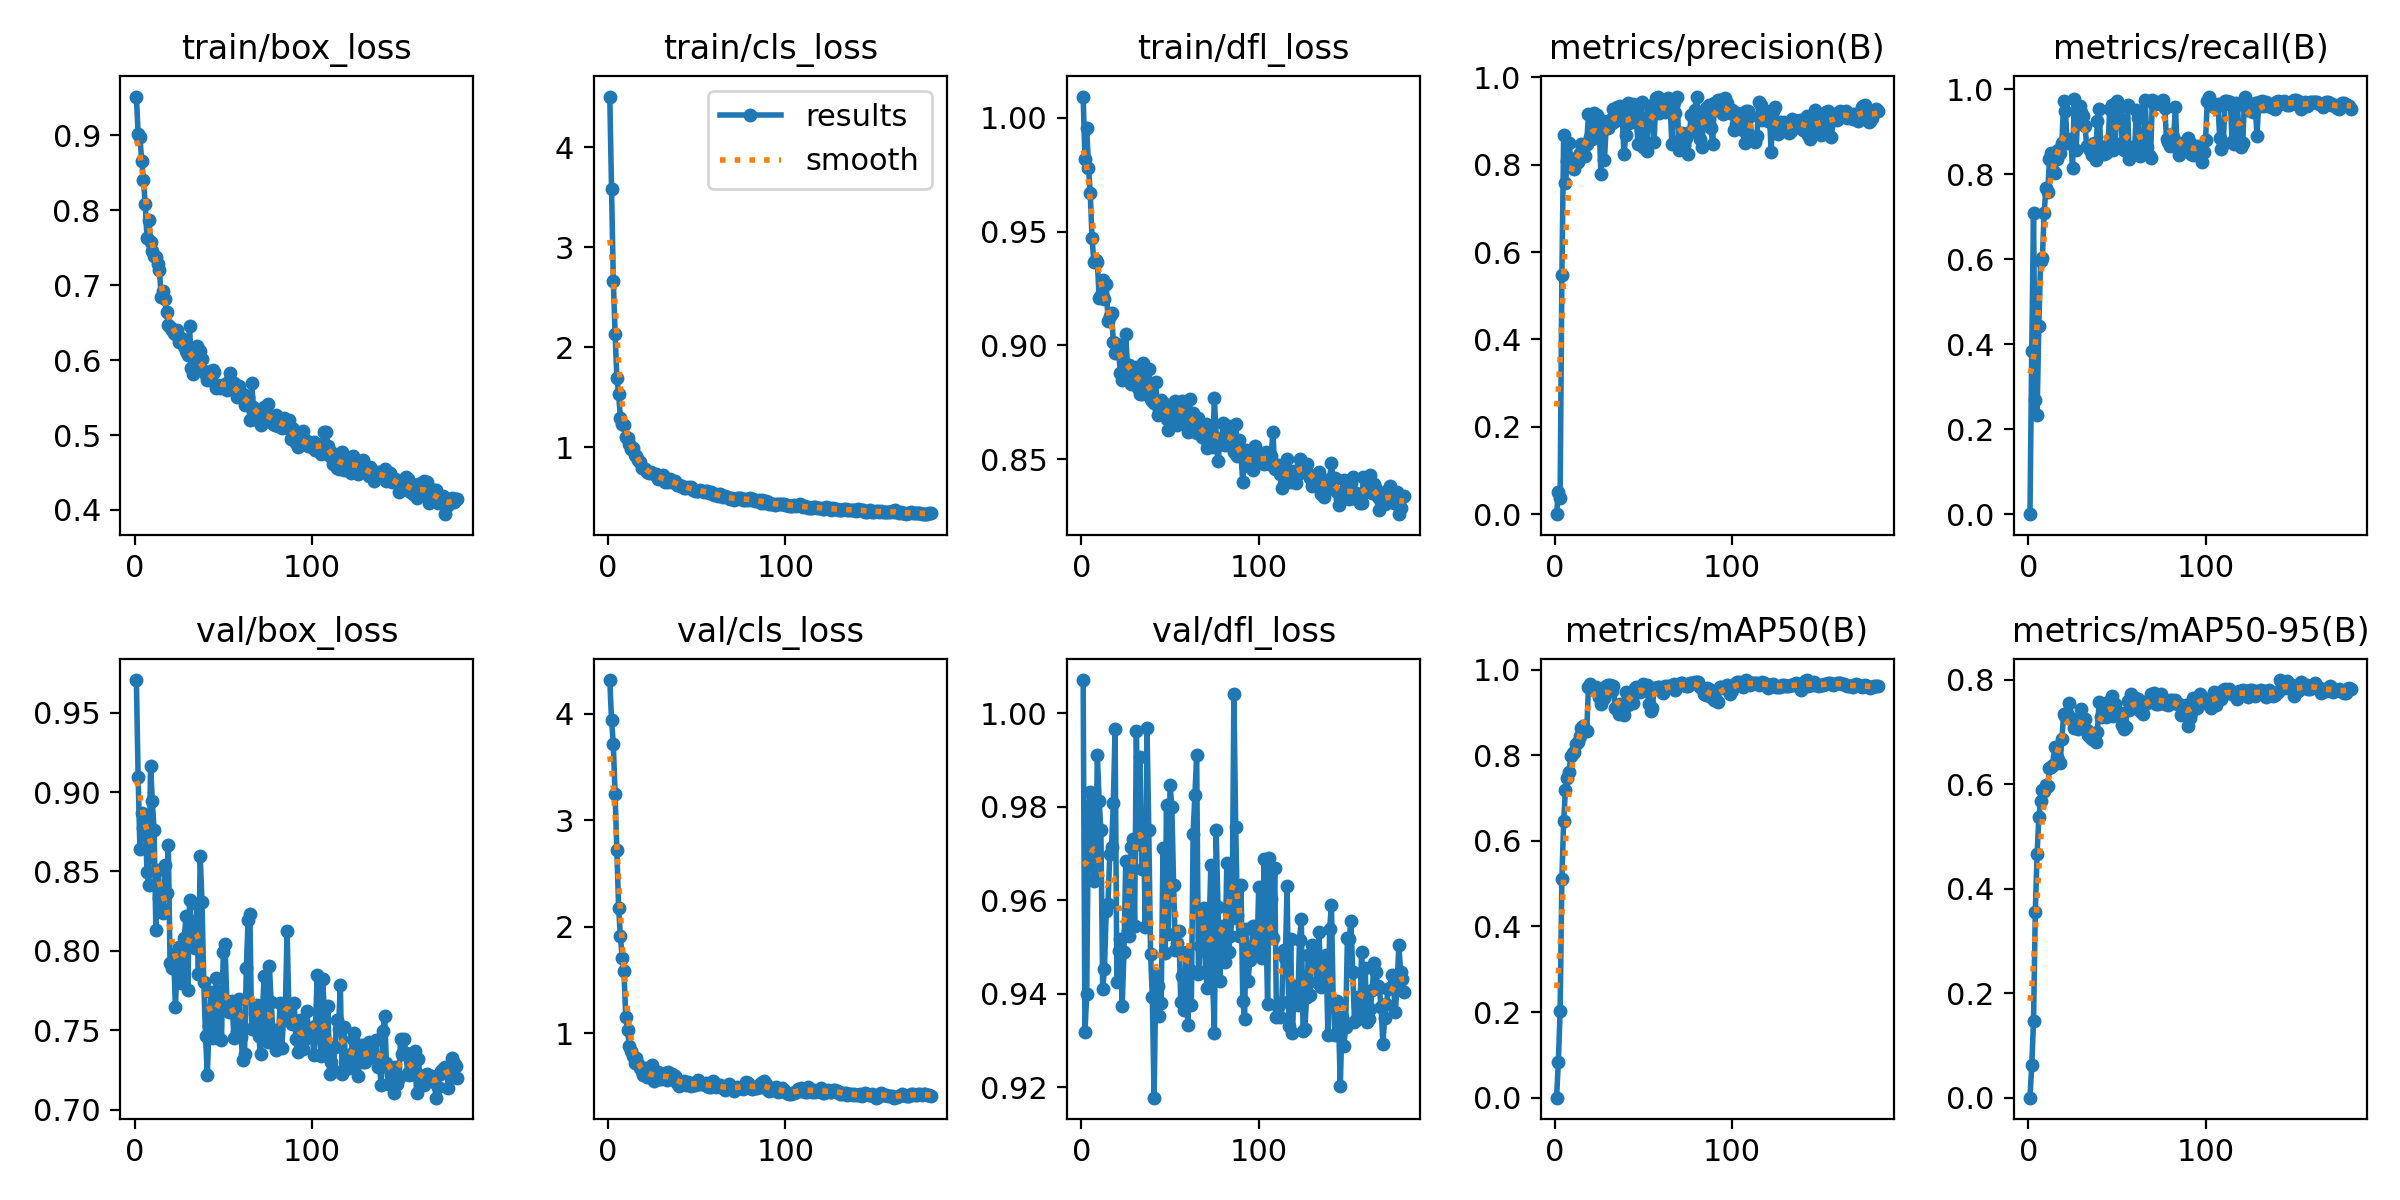

The file beside this chart, header and first rows:
epoch, time, train/box_loss, train/cls_loss, train/dfl_loss, metrics/precision(B), metrics/recall(B), metrics/mAP50(B), metrics/mAP50-95(B), val/box_loss, val/cls_loss, val/dfl_loss, lr/pg0, lr/pg1, lr/pg2
1, 1.632, 0.9515, 4.506, 1.009, 0, 0, 0, 0, 0.9705, 4.316, 1.007, 6.838e-05, 6.838e-05, 6.838e-05
2, 3.261, 0.9022, 3.586, 0.9817, 0.04982, 0.3833, 0.08386, 0.06174, 0.9093, 3.943, 0.9318, 0.0001413, 0.0001413, 0.0001413
3, 4.861, 0.8974, 2.665, 0.9956, 0.0379, 0.7082, 0.2018, 0.1459, 0.8639, 3.713, 0.9398, 0.0002135, 0.0002135, 0.0002135
4, 6.474, 0.866, 2.137, 0.9781, 0.5464, 0.2682, 0.5115, 0.3554, 0.8867, 3.242, 0.9794, 0.000285, 0.000285, 0.000285
5, 8.087, 0.8406, 1.695, 0.9669, 0.8669, 0.2336, 0.6463, 0.4657, 0.8776, 2.715, 0.9831, 0.0003558, 0.0003558, 0.0003558
6, 9.695, 0.8082, 1.534, 0.9473, 0.7581, 0.4427, 0.7201, 0.5376, 0.8817, 2.177, 0.9738, 0.0004258, 0.0004258, 0.0004258
7, 11.27, 0.7625, 1.293, 0.9368, 0.8083, 0.5967, 0.7464, 0.5682, 0.8497, 1.909, 0.9642, 0.0004951, 0.0004951, 0.0004951
8, 12.86, 0.7862, 1.236, 0.9375, 0.8491, 0.6035, 0.76, 0.5883, 0.8417, 1.706, 0.9649, 0.0005078, 0.0005078, 0.0005078
9, 14.47, 0.758, 1.223, 0.9365, 0.8138, 0.7086, 0.798, 0.5866, 0.9166, 1.582, 0.991, 0.0005052, 0.0005052, 0.0005052
10, 16.03, 0.7451, 1.103, 0.921, 0.795, 0.7683, 0.8047, 0.5983, 0.8944, 1.154, 0.9813, 0.0005026, 0.0005026, 0.0005026
11, 17.61, 0.7393, 1.089, 0.9223, 0.7902, 0.7576, 0.8085, 0.597, 0.8759, 1.026, 0.9749, 0.0005, 0.0005, 0.0005
12, 19.18, 0.7374, 1.035, 0.9286, 0.8161, 0.8351, 0.8255, 0.6308, 0.813, 0.88, 0.9411, 0.0004974, 0.0004974, 0.0004974
13, 20.77, 0.7281, 0.9869, 0.9202, 0.8055, 0.8496, 0.8317, 0.6334, 0.8509, 0.8328, 0.9453, 0.0004948, 0.0004948, 0.0004948
14, 22.34, 0.7203, 0.9885, 0.9271, 0.8265, 0.8073, 0.8462, 0.6362, 0.833, 0.7864, 0.9578, 0.0004922, 0.0004922, 0.0004922
15, 23.92, 0.6837, 0.9191, 0.9109, 0.8481, 0.8032, 0.8635, 0.6708, 0.8268, 0.7161, 0.9593, 0.0004895, 0.0004895, 0.0004895
16, 25.5, 0.6915, 0.9085, 0.9127, 0.8363, 0.8354, 0.8683, 0.653, 0.8236, 0.7639, 0.9698, 0.0004869, 0.0004869, 0.0004869
17, 27.19, 0.6809, 0.8751, 0.9143, 0.8187, 0.8575, 0.8594, 0.6472, 0.8539, 0.7098, 0.9714, 0.0004843, 0.0004843, 0.0004843
18, 28.75, 0.6639, 0.8579, 0.9016, 0.848, 0.8502, 0.8562, 0.6404, 0.8363, 0.6735, 0.9807, 0.0004817, 0.0004817, 0.0004817
19, 30.31, 0.6471, 0.7901, 0.8965, 0.9167, 0.874, 0.9604, 0.6867, 0.8669, 0.6386, 0.9965, 0.0004791, 0.0004791, 0.0004791
20, 31.89, 0.6439, 0.7898, 0.9006, 0.8635, 0.9727, 0.9671, 0.7351, 0.7926, 0.6011, 0.9426, 0.0004765, 0.0004765, 0.0004765
21, 33.47, 0.6399, 0.786, 0.8973, 0.8587, 0.9487, 0.9542, 0.7312, 0.7894, 0.6708, 0.9492, 0.0004739, 0.0004739, 0.0004739
22, 35.03, 0.6361, 0.7524, 0.8878, 0.919, 0.8725, 0.9546, 0.737, 0.7982, 0.5828, 0.9517, 0.0004713, 0.0004713, 0.0004713
23, 36.62, 0.6346, 0.7395, 0.8846, 0.8844, 0.8758, 0.9598, 0.7557, 0.7645, 0.5905, 0.9375, 0.0004687, 0.0004687, 0.0004687
24, 38.2, 0.6401, 0.7509, 0.8927, 0.9136, 0.8832, 0.9556, 0.7261, 0.7912, 0.5907, 0.9488, 0.0004661, 0.0004661, 0.0004661
25, 39.75, 0.6244, 0.7388, 0.9049, 0.8919, 0.8156, 0.9367, 0.7214, 0.8023, 0.7004, 0.9683, 0.0004635, 0.0004635, 0.0004635
26, 41.3, 0.6288, 0.7316, 0.8905, 0.7774, 0.9776, 0.921, 0.7087, 0.7796, 0.5505, 0.9534, 0.0004609, 0.0004609, 0.0004609
27, 42.85, 0.6232, 0.7318, 0.8915, 0.9002, 0.8565, 0.9386, 0.717, 0.7823, 0.5873, 0.9522, 0.0004583, 0.0004583, 0.0004583
28, 44.44, 0.6183, 0.6788, 0.883, 0.8097, 0.9424, 0.9344, 0.7053, 0.8078, 0.6368, 0.9714, 0.0004557, 0.0004557, 0.0004557
29, 45.99, 0.6125, 0.6918, 0.8865, 0.8892, 0.96, 0.9618, 0.7159, 0.8219, 0.5683, 0.973, 0.0004531, 0.0004531, 0.0004531
30, 47.54, 0.6061, 0.6984, 0.8899, 0.8847, 0.9474, 0.9644, 0.7433, 0.7755, 0.5661, 0.9544, 0.0004505, 0.0004505, 0.0004505
31, 49.1, 0.6448, 0.7268, 0.8904, 0.9024, 0.9361, 0.9652, 0.726, 0.8319, 0.5976, 0.9961, 0.0004479, 0.0004479, 0.0004479
32, 50.67, 0.589, 0.6508, 0.8813, 0.8957, 0.9138, 0.9502, 0.7248, 0.8082, 0.621, 0.972, 0.0004453, 0.0004453, 0.0004453
33, 52.33, 0.5814, 0.6694, 0.8788, 0.9269, 0.8671, 0.9626, 0.7043, 0.8185, 0.5575, 0.9906, 0.0004427, 0.0004427, 0.0004427
34, 53.91, 0.5975, 0.6531, 0.8787, 0.8999, 0.864, 0.9096, 0.6942, 0.8018, 0.6332, 0.9666, 0.0004401, 0.0004401, 0.0004401
35, 55.47, 0.6185, 0.6843, 0.8924, 0.9313, 0.8579, 0.9155, 0.6906, 0.8293, 0.5655, 0.977, 0.0004375, 0.0004375, 0.0004375
36, 57.02, 0.5901, 0.6544, 0.8837, 0.9168, 0.844, 0.8963, 0.6872, 0.7851, 0.6114, 0.9544, 0.0004349, 0.0004349, 0.0004349
37, 58.59, 0.6121, 0.6573, 0.8844, 0.9332, 0.8729, 0.9191, 0.6892, 0.86, 0.5731, 0.9968, 0.0004323, 0.0004323, 0.0004323
38, 60.16, 0.6008, 0.6635, 0.8896, 0.9123, 0.8339, 0.9037, 0.6815, 0.8309, 0.6007, 0.975, 0.0004297, 0.0004297, 0.0004297
39, 61.72, 0.5858, 0.6206, 0.8763, 0.8243, 0.9251, 0.8932, 0.7006, 0.7806, 0.5331, 0.9485, 0.0004271, 0.0004271, 0.0004271
40, 63.28, 0.5806, 0.622, 0.8756, 0.8673, 0.9535, 0.9486, 0.7577, 0.7463, 0.4992, 0.9393, 0.0004245, 0.0004245, 0.0004245
41, 64.87, 0.5733, 0.6138, 0.8748, 0.9405, 0.8596, 0.9178, 0.7291, 0.722, 0.5246, 0.9178, 0.0004219, 0.0004219, 0.0004219
42, 66.42, 0.5839, 0.6182, 0.8839, 0.8944, 0.8636, 0.9372, 0.7436, 0.7528, 0.5327, 0.944, 0.0004192, 0.0004192, 0.0004192
43, 67.97, 0.5734, 0.5979, 0.8692, 0.9249, 0.8468, 0.9432, 0.7355, 0.7742, 0.5522, 0.9417, 0.0004166, 0.0004166, 0.0004166
44, 69.55, 0.587, 0.597, 0.8716, 0.9377, 0.8496, 0.9213, 0.7284, 0.7452, 0.5134, 0.9353, 0.000414, 0.000414, 0.000414
45, 71.12, 0.5837, 0.6038, 0.8758, 0.9209, 0.8687, 0.9579, 0.7571, 0.7602, 0.5428, 0.938, 0.0004114, 0.0004114, 0.0004114
46, 72.67, 0.5621, 0.5907, 0.8728, 0.8984, 0.954, 0.9597, 0.7487, 0.7827, 0.5235, 0.9711, 0.0004088, 0.0004088, 0.0004088
47, 74.23, 0.5668, 0.5991, 0.8743, 0.847, 0.9618, 0.9582, 0.7688, 0.7455, 0.4986, 0.9486, 0.0004062, 0.0004062, 0.0004062
48, 75.8, 0.5632, 0.5724, 0.8676, 0.9043, 0.8567, 0.9474, 0.7314, 0.7749, 0.5156, 0.9804, 0.0004036, 0.0004036, 0.0004036
49, 77.46, 0.5648, 0.5651, 0.863, 0.9423, 0.8623, 0.9604, 0.7529, 0.7441, 0.5087, 0.9528, 0.000401, 0.000401, 0.000401
50, 79.02, 0.5653, 0.567, 0.8706, 0.8404, 0.9723, 0.9674, 0.739, 0.7992, 0.5191, 0.9846, 0.0003984, 0.0003984, 0.0003984
51, 80.57, 0.5684, 0.5632, 0.8731, 0.9049, 0.9321, 0.9527, 0.7326, 0.804, 0.56, 0.98, 0.0003958, 0.0003958, 0.0003958
52, 82.11, 0.5595, 0.5751, 0.8736, 0.8308, 0.958, 0.9642, 0.7361, 0.7682, 0.525, 0.9633, 0.0003932, 0.0003932, 0.0003932
53, 83.68, 0.5727, 0.5591, 0.8754, 0.9081, 0.8733, 0.9196, 0.7126, 0.7617, 0.52, 0.9494, 0.0003906, 0.0003906, 0.0003906
54, 85.23, 0.5821, 0.5543, 0.865, 0.925, 0.8566, 0.9047, 0.7058, 0.7667, 0.517, 0.9508, 0.000388, 0.000388, 0.000388
55, 86.78, 0.5668, 0.5619, 0.8706, 0.9364, 0.8652, 0.9095, 0.7099, 0.7682, 0.5258, 0.9534, 0.0003854, 0.0003854, 0.0003854
56, 88.34, 0.5688, 0.5602, 0.874, 0.8528, 0.9618, 0.9583, 0.7599, 0.7454, 0.5002, 0.9382, 0.0003828, 0.0003828, 0.0003828
57, 89.91, 0.5578, 0.5475, 0.8757, 0.9522, 0.8361, 0.9564, 0.7425, 0.7589, 0.4965, 0.9438, 0.0003802, 0.0003802, 0.0003802
58, 91.46, 0.5501, 0.5486, 0.8748, 0.9557, 0.8445, 0.9603, 0.7721, 0.7488, 0.4934, 0.9366, 0.0003776, 0.0003776, 0.0003776
59, 93.03, 0.5651, 0.5377, 0.8675, 0.918, 0.8651, 0.9599, 0.7589, 0.7699, 0.5452, 0.949, 0.000375, 0.000375, 0.000375
60, 94.59, 0.5524, 0.5193, 0.8617, 0.9346, 0.8547, 0.9503, 0.7655, 0.7455, 0.5026, 0.9334, 0.0003724, 0.0003724, 0.0003724
... 122 more rows
